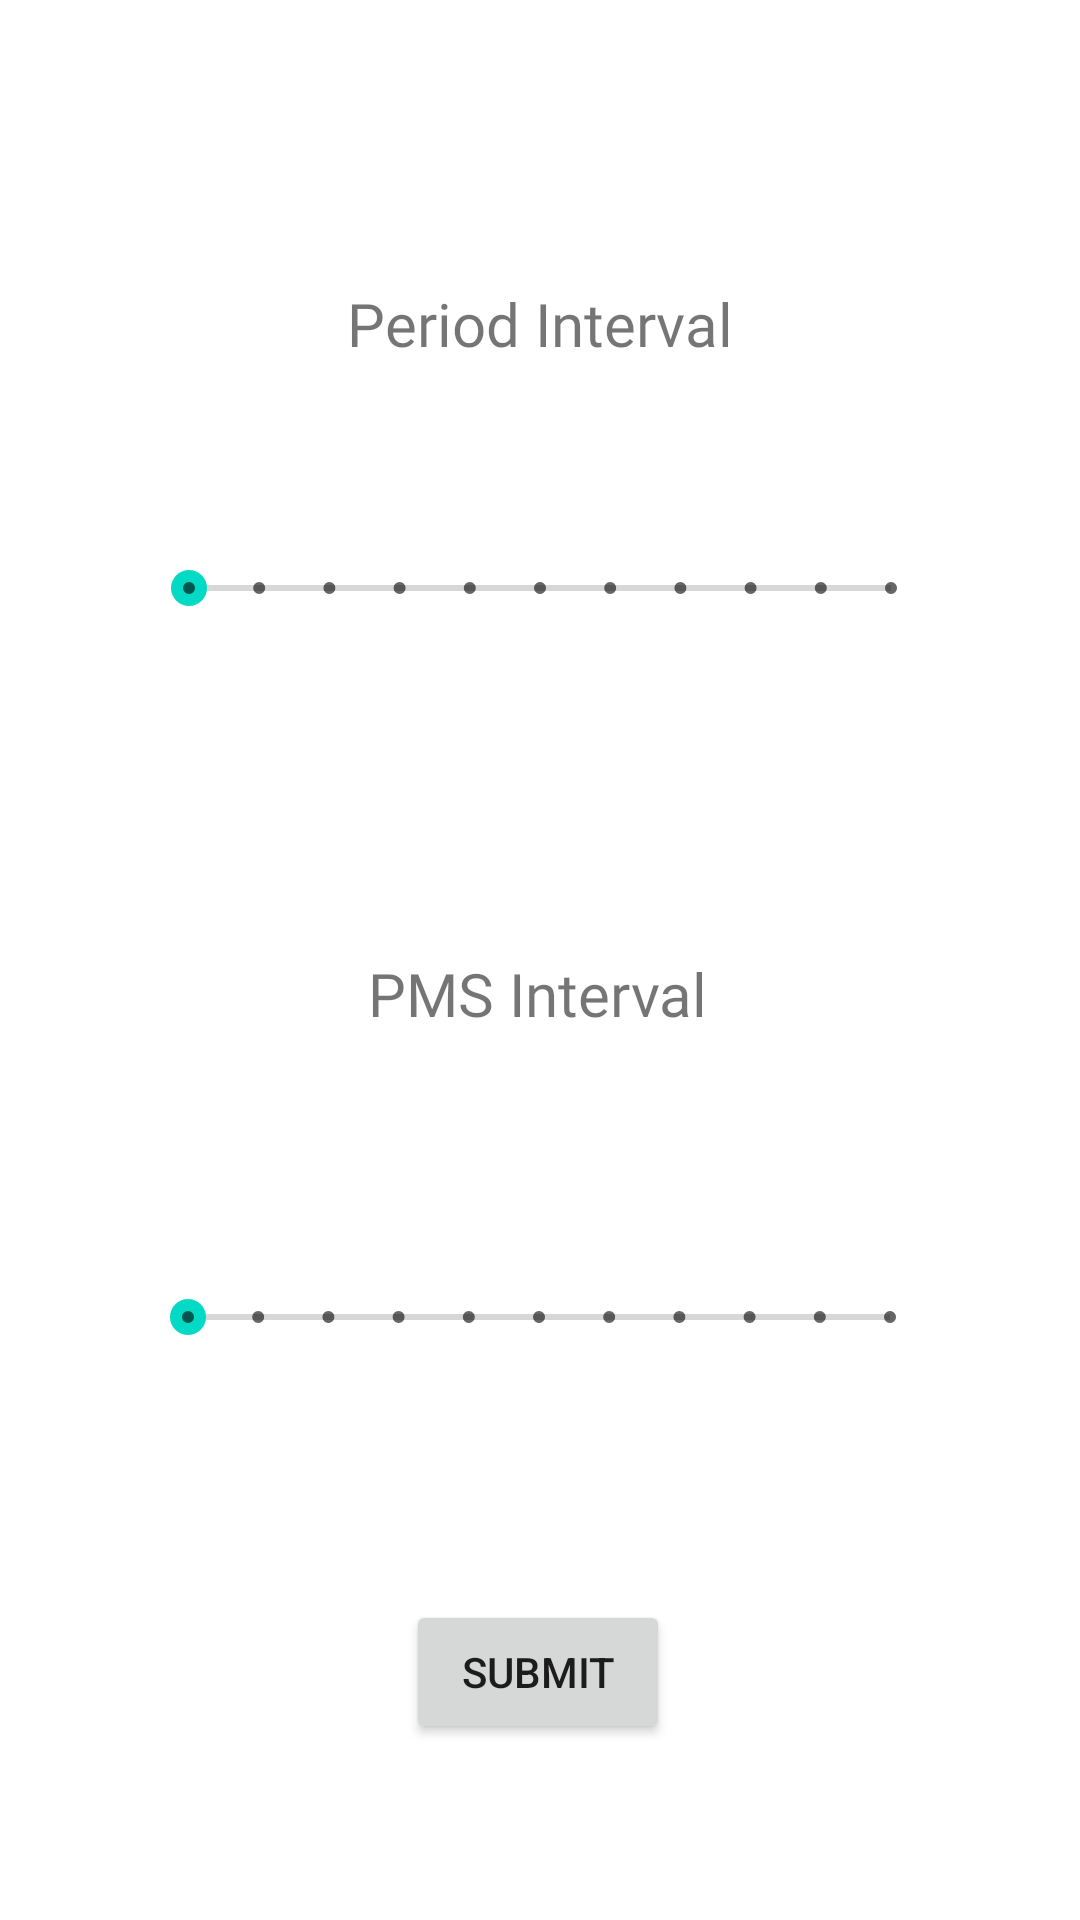

Here is an Android app screen rendered from its layout file. Give the layout XML and the strings, colors and styles it references.
<!-- AndroidManifest.xml: application theme Theme.PeriodBuddy -->
<!-- res/layout/activity_setting.xml -->
<?xml version="1.0" encoding="utf-8"?>
<androidx.constraintlayout.widget.ConstraintLayout xmlns:android="http://schemas.android.com/apk/res/android"
    xmlns:app="http://schemas.android.com/apk/res-auto"
    xmlns:tools="http://schemas.android.com/tools"
    android:layout_width="match_parent"
    android:layout_height="match_parent"
    tools:context=".Setting">

    <TextView
        android:id="@+id/textView24"
        android:layout_width="wrap_content"
        android:layout_height="wrap_content"
        android:fontFamily="@font/aclonica"
        android:text="Period Interval"
        android:textSize="20sp"
        app:layout_constraintBottom_toBottomOf="parent"
        app:layout_constraintEnd_toEndOf="parent"
        app:layout_constraintStart_toStartOf="parent"
        app:layout_constraintTop_toTopOf="parent"
        app:layout_constraintVertical_bias="0.154" />

    <SeekBar
        android:id="@+id/seekBar"
        style="@style/Widget.AppCompat.SeekBar.Discrete"
        android:layout_width="266dp"
        android:layout_height="75dp"
        android:max="10"
        android:progress="0"
        android:scrollbarSize="25sp"
        app:layout_constraintBottom_toBottomOf="parent"
        app:layout_constraintEnd_toEndOf="parent"
        app:layout_constraintStart_toStartOf="parent"
        app:layout_constraintTop_toTopOf="parent"
        app:layout_constraintVertical_bias="0.281" />


    <TextView
        android:id="@+id/textView25"
        android:layout_width="wrap_content"
        android:layout_height="wrap_content"
        android:fontFamily="@font/aclonica"
        android:text="PMS Interval"
        android:textSize="20sp"
        app:layout_constraintBottom_toBottomOf="parent"
        app:layout_constraintEnd_toEndOf="parent"
        app:layout_constraintHorizontal_bias="0.497"
        app:layout_constraintStart_toStartOf="parent"
        app:layout_constraintTop_toTopOf="parent"
        app:layout_constraintVertical_bias="0.518" />

    <SeekBar
        android:id="@+id/seekBar1"
        style="@style/Widget.AppCompat.SeekBar.Discrete"
        android:layout_width="266dp"
        android:layout_height="75dp"
        android:max="10"
        android:progress="0"
        android:scrollbarSize="25sp"
        app:layout_constraintBottom_toBottomOf="parent"
        app:layout_constraintEnd_toEndOf="parent"
        app:layout_constraintHorizontal_bias="0.496"
        app:layout_constraintStart_toStartOf="parent"
        app:layout_constraintTop_toTopOf="parent"
        app:layout_constraintVertical_bias="0.711" />

    <Button
        android:id="@+id/button4"
        android:layout_width="wrap_content"
        android:layout_height="wrap_content"
        android:text="Submit"
        android:onClick="Submit"
        app:layout_constraintBottom_toBottomOf="parent"
        app:layout_constraintEnd_toEndOf="parent"
        app:layout_constraintHorizontal_bias="0.498"
        app:layout_constraintStart_toStartOf="parent"
        app:layout_constraintTop_toTopOf="parent"
        app:layout_constraintVertical_bias="0.901" />
</androidx.constraintlayout.widget.ConstraintLayout>
<!-- resources referenced by this layout -->
<resources>
  <style name="Theme.PeriodBuddy" parent="Theme.MaterialComponents.DayNight.DarkActionBar">
          
          <item name="colorPrimary">@color/pink</item>
          <item name="colorPrimaryVariant">@color/pink</item>
          <item name="colorOnPrimary">@color/black</item>
          
          <item name="colorSecondary">@color/teal_200</item>
          <item name="colorSecondaryVariant">@color/teal_700</item>
          <item name="colorOnSecondary">@color/black</item>
          
          <item name="android:statusBarColor" tools:targetApi="l">?attr/colorPrimaryVariant</item>
          
  
          <item name="windowActionBar">false</item>
          <item name="windowNoTitle">true</item>
      </style>
  <color name="pink">#FFC0CB</color>
  <color name="black">#FF000000</color>
  <color name="teal_200">#FF03DAC5</color>
  <color name="teal_700">#FF018786</color>
</resources>
